The GitHub repository nestorflaviano/Conilon contains a labelled image folder "Conilon" with 3 categories: acaro vermelho, bicho mineiro, folha sadia. Examples follow, each with its label.

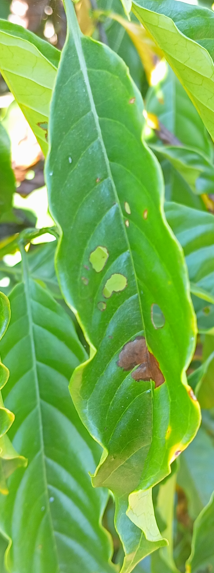
Label: bicho mineiro

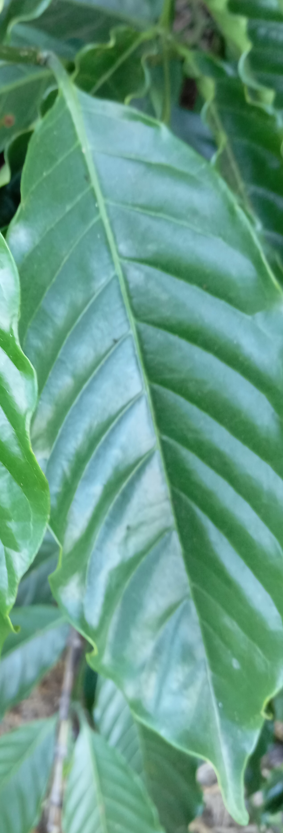
Label: folha sadia

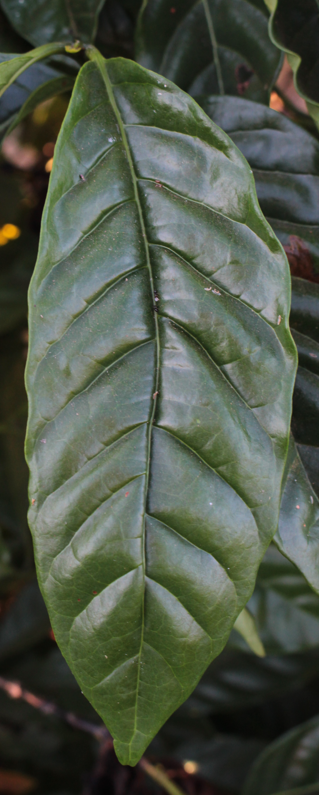
Label: folha sadia

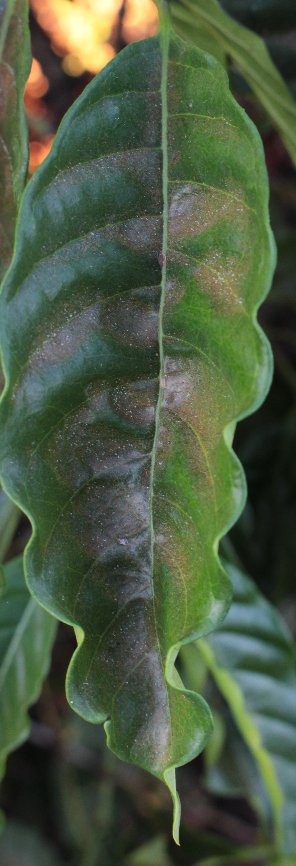
Label: acaro vermelho

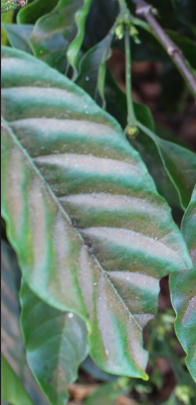
Label: acaro vermelho

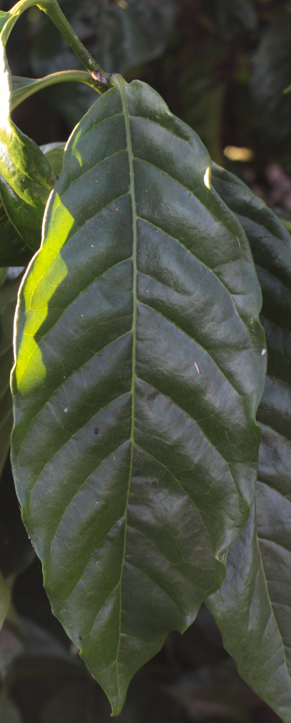
Label: folha sadia
